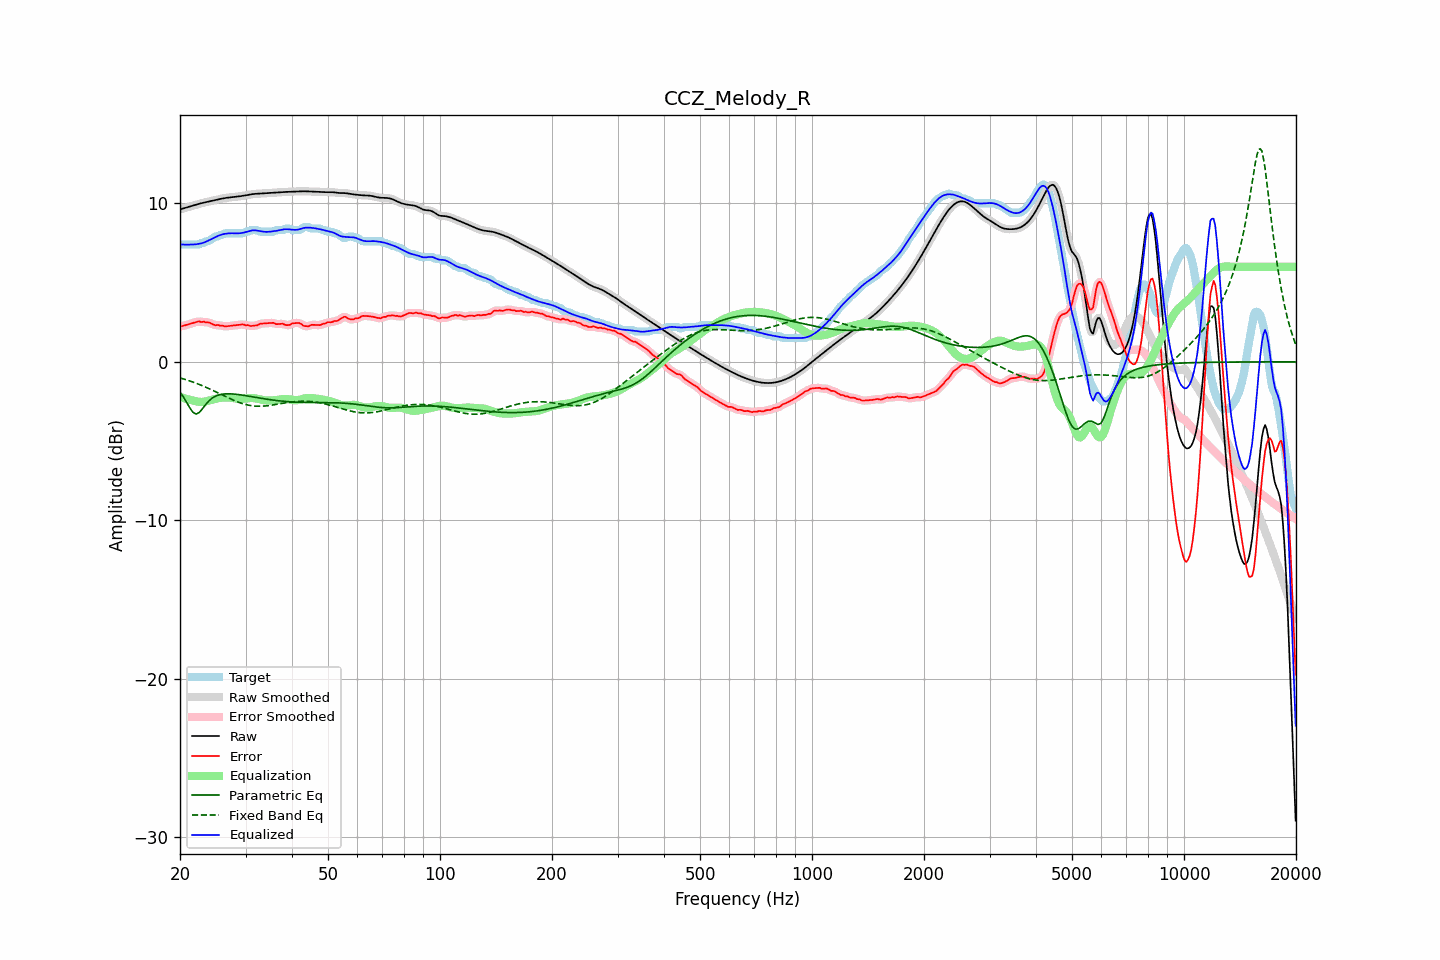

The file beside this chart, header and first rows:
frequency, raw, error, smoothed, error_smoothed, equalization, parametric_eq, fixed_band_eq, equalized_raw, equalized_smoothed, target
20.00, 9.62, 2.24, 9.62, 2.24, -2.21, -1.92, -1.01, 7.41, 7.41, 7.38
20.20, 9.65, 2.24, 9.65, 2.25, -2.25, -2.06, -1.04, 7.40, 7.40, 7.41
20.40, 9.68, 2.27, 9.68, 2.27, -2.28, -2.20, -1.07, 7.40, 7.40, 7.41
20.61, 9.71, 2.30, 9.71, 2.30, -2.31, -2.37, -1.11, 7.40, 7.40, 7.41
20.81, 9.74, 2.33, 9.74, 2.33, -2.34, -2.53, -1.14, 7.40, 7.40, 7.41
21.02, 9.77, 2.36, 9.77, 2.36, -2.37, -2.71, -1.17, 7.40, 7.40, 7.41
21.23, 9.80, 2.39, 9.80, 2.39, -2.40, -2.89, -1.20, 7.40, 7.40, 7.41
21.44, 9.83, 2.42, 9.83, 2.42, -2.42, -3.04, -1.24, 7.40, 7.40, 7.41
21.66, 9.86, 2.45, 9.86, 2.45, -2.45, -3.18, -1.28, 7.40, 7.40, 7.41
21.87, 9.89, 2.48, 9.89, 2.48, -2.48, -3.24, -1.31, 7.41, 7.41, 7.41
22.09, 9.92, 2.51, 9.92, 2.51, -2.50, -3.30, -1.35, 7.42, 7.42, 7.41
22.31, 9.95, 2.54, 9.95, 2.53, -2.52, -3.25, -1.39, 7.43, 7.43, 7.41
22.54, 9.98, 2.55, 9.98, 2.53, -2.53, -3.20, -1.43, 7.45, 7.45, 7.42
22.76, 10.00, 2.51, 10.00, 2.53, -2.53, -3.08, -1.47, 7.47, 7.47, 7.50
22.99, 10.03, 2.52, 10.03, 2.52, -2.53, -2.96, -1.51, 7.50, 7.50, 7.51
23.22, 10.05, 2.54, 10.05, 2.51, -2.52, -2.83, -1.56, 7.53, 7.53, 7.52
23.45, 10.08, 2.48, 10.08, 2.51, -2.50, -2.69, -1.60, 7.57, 7.57, 7.59
23.69, 10.10, 2.49, 10.10, 2.49, -2.48, -2.58, -1.65, 7.62, 7.62, 7.61
23.92, 10.12, 2.48, 10.12, 2.47, -2.45, -2.47, -1.69, 7.67, 7.67, 7.64
24.16, 10.14, 2.44, 10.14, 2.44, -2.42, -2.38, -1.74, 7.72, 7.72, 7.70
24.40, 10.17, 2.39, 10.17, 2.39, -2.40, -2.29, -1.78, 7.77, 7.77, 7.78
24.65, 10.19, 2.34, 10.19, 2.35, -2.37, -2.23, -1.83, 7.82, 7.82, 7.85
24.89, 10.21, 2.30, 10.21, 2.32, -2.34, -2.17, -1.88, 7.87, 7.87, 7.91
25.14, 10.24, 2.33, 10.24, 2.31, -2.32, -2.13, -1.93, 7.92, 7.92, 7.91
25.39, 10.26, 2.32, 10.26, 2.30, -2.29, -2.10, -1.98, 7.96, 7.96, 7.94
25.65, 10.28, 2.27, 10.28, 2.30, -2.28, -2.07, -2.03, 8.00, 8.00, 8.01
25.91, 10.30, 2.29, 10.30, 2.27, -2.27, -2.05, -2.08, 8.03, 8.04, 8.01
26.16, 10.32, 2.27, 10.32, 2.26, -2.26, -2.04, -2.13, 8.06, 8.06, 8.05
26.43, 10.34, 2.23, 10.34, 2.25, -2.26, -2.03, -2.18, 8.08, 8.08, 8.11
26.69, 10.35, 2.24, 10.35, 2.24, -2.26, -2.02, -2.23, 8.10, 8.10, 8.11
26.96, 10.37, 2.26, 10.37, 2.25, -2.26, -2.02, -2.27, 8.11, 8.11, 8.11
27.23, 10.38, 2.27, 10.38, 2.27, -2.26, -2.02, -2.32, 8.12, 8.12, 8.11
27.50, 10.39, 2.28, 10.39, 2.28, -2.27, -2.03, -2.37, 8.12, 8.12, 8.11
27.77, 10.40, 2.29, 10.40, 2.29, -2.29, -2.03, -2.41, 8.11, 8.11, 8.11
28.05, 10.41, 2.30, 10.41, 2.30, -2.30, -2.04, -2.46, 8.11, 8.11, 8.11
28.33, 10.42, 2.31, 10.42, 2.31, -2.32, -2.05, -2.50, 8.10, 8.10, 8.11
28.62, 10.43, 2.32, 10.43, 2.32, -2.33, -2.06, -2.54, 8.10, 8.10, 8.11
28.90, 10.45, 2.34, 10.45, 2.34, -2.34, -2.08, -2.58, 8.11, 8.11, 8.11
29.19, 10.46, 2.35, 10.46, 2.35, -2.34, -2.09, -2.61, 8.12, 8.12, 8.11
29.48, 10.48, 2.37, 10.48, 2.35, -2.33, -2.11, -2.64, 8.14, 8.14, 8.11
29.78, 10.49, 2.34, 10.49, 2.34, -2.33, -2.12, -2.67, 8.17, 8.17, 8.15
30.08, 10.51, 2.30, 10.51, 2.32, -2.32, -2.14, -2.70, 8.19, 8.19, 8.21
30.38, 10.53, 2.32, 10.53, 2.30, -2.30, -2.15, -2.73, 8.22, 8.23, 8.21
30.68, 10.55, 2.29, 10.55, 2.28, -2.29, -2.17, -2.75, 8.26, 8.26, 8.26
30.99, 10.57, 2.26, 10.57, 2.28, -2.28, -2.19, -2.76, 8.28, 8.28, 8.31
31.30, 10.58, 2.27, 10.58, 2.27, -2.28, -2.21, -2.78, 8.30, 8.30, 8.31
31.61, 10.60, 2.29, 10.60, 2.28, -2.29, -2.22, -2.79, 8.30, 8.30, 8.31
31.93, 10.61, 2.29, 10.60, 2.29, -2.31, -2.24, -2.80, 8.30, 8.30, 8.31
32.24, 10.61, 2.30, 10.61, 2.32, -2.33, -2.26, -2.80, 8.28, 8.28, 8.31
32.57, 10.61, 2.36, 10.61, 2.36, -2.35, -2.28, -2.80, 8.27, 8.27, 8.26
32.89, 10.62, 2.41, 10.62, 2.39, -2.37, -2.29, -2.81, 8.25, 8.25, 8.21
33.22, 10.62, 2.41, 10.62, 2.42, -2.40, -2.31, -2.80, 8.23, 8.23, 8.21
33.55, 10.63, 2.42, 10.63, 2.42, -2.42, -2.33, -2.80, 8.21, 8.21, 8.21
33.89, 10.64, 2.43, 10.64, 2.43, -2.43, -2.34, -2.79, 8.20, 8.20, 8.21
34.23, 10.64, 2.43, 10.64, 2.43, -2.44, -2.36, -2.78, 8.20, 8.20, 8.21
34.57, 10.65, 2.44, 10.65, 2.44, -2.45, -2.37, -2.77, 8.21, 8.21, 8.21
34.92, 10.66, 2.45, 10.66, 2.45, -2.44, -2.39, -2.75, 8.22, 8.22, 8.21
35.27, 10.67, 2.46, 10.67, 2.46, -2.44, -2.40, -2.74, 8.23, 8.23, 8.21
35.62, 10.67, 2.46, 10.67, 2.44, -2.43, -2.42, -2.72, 8.24, 8.24, 8.21
35.97, 10.68, 2.41, 10.68, 2.42, -2.43, -2.43, -2.70, 8.25, 8.25, 8.27
... 635 more rows
